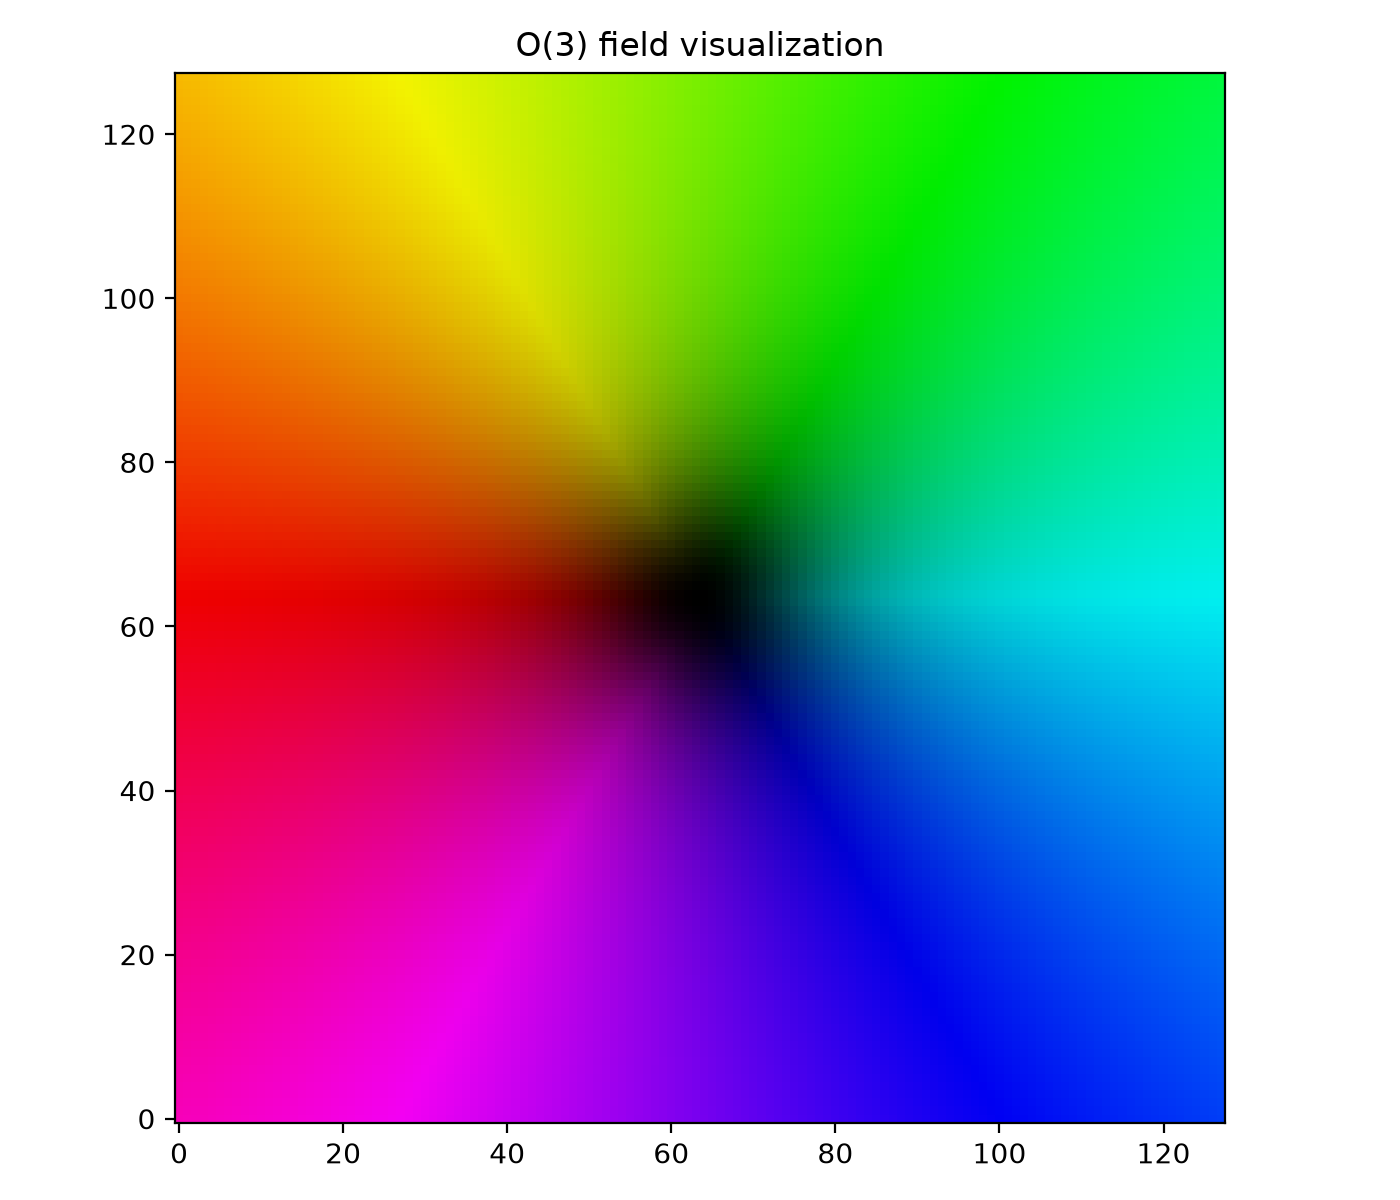

The file beside this chart, header and first rows:
i, j, x, y, phi_x, phi_y, phi_z
0, 0, 0, 0, -0.2442, 0.2442, 0.9385
1, 0, 1, 0, -0.2441, 0.248, 0.9375
2, 0, 2, 0, -0.2439, 0.2518, 0.9366
3, 0, 3, 0, -0.2436, 0.2556, 0.9356
4, 0, 4, 0, -0.2432, 0.2596, 0.9346
5, 0, 5, 0, -0.2428, 0.2635, 0.9336
6, 0, 6, 0, -0.2423, 0.2676, 0.9326
7, 0, 7, 0, -0.2417, 0.2716, 0.9316
8, 0, 8, 0, -0.241, 0.2758, 0.9305
9, 0, 9, 0, -0.2403, 0.2799, 0.9295
10, 0, 10, 0, -0.2394, 0.2842, 0.9284
11, 0, 11, 0, -0.2385, 0.2885, 0.9273
12, 0, 12, 0, -0.2374, 0.2928, 0.9262
13, 0, 13, 0, -0.2363, 0.2971, 0.9251
14, 0, 14, 0, -0.2351, 0.3016, 0.924
15, 0, 15, 0, -0.2337, 0.306, 0.9229
16, 0, 16, 0, -0.2323, 0.3105, 0.9218
17, 0, 17, 0, -0.2307, 0.315, 0.9206
18, 0, 18, 0, -0.229, 0.3196, 0.9195
19, 0, 19, 0, -0.2272, 0.3242, 0.9183
20, 0, 20, 0, -0.2252, 0.3288, 0.9172
21, 0, 21, 0, -0.2232, 0.3334, 0.916
22, 0, 22, 0, -0.2209, 0.3381, 0.9148
23, 0, 23, 0, -0.2186, 0.3428, 0.9136
24, 0, 24, 0, -0.2161, 0.3474, 0.9125
25, 0, 25, 0, -0.2135, 0.3521, 0.9113
26, 0, 26, 0, -0.2107, 0.3568, 0.9101
27, 0, 27, 0, -0.2078, 0.3615, 0.9089
28, 0, 28, 0, -0.2047, 0.3662, 0.9077
29, 0, 29, 0, -0.2015, 0.3709, 0.9065
30, 0, 30, 0, -0.1981, 0.3756, 0.9054
31, 0, 31, 0, -0.1946, 0.3802, 0.9042
32, 0, 32, 0, -0.1909, 0.3848, 0.903
33, 0, 33, 0, -0.187, 0.3894, 0.9019
34, 0, 34, 0, -0.183, 0.3939, 0.9007
35, 0, 35, 0, -0.1788, 0.3984, 0.8996
36, 0, 36, 0, -0.1744, 0.4028, 0.8985
37, 0, 37, 0, -0.1699, 0.4072, 0.8974
38, 0, 38, 0, -0.1652, 0.4115, 0.8963
39, 0, 39, 0, -0.1604, 0.4157, 0.8953
40, 0, 40, 0, -0.1554, 0.4198, 0.8942
41, 0, 41, 0, -0.1502, 0.4238, 0.8932
42, 0, 42, 0, -0.1448, 0.4277, 0.8922
43, 0, 43, 0, -0.1393, 0.4316, 0.8913
44, 0, 44, 0, -0.1337, 0.4353, 0.8903
45, 0, 45, 0, -0.1278, 0.4388, 0.8894
46, 0, 46, 0, -0.1219, 0.4423, 0.8886
47, 0, 47, 0, -0.1158, 0.4456, 0.8877
48, 0, 48, 0, -0.1095, 0.4487, 0.8869
49, 0, 49, 0, -0.1031, 0.4517, 0.8862
50, 0, 50, 0, -0.09663, 0.4545, 0.8855
51, 0, 51, 0, -0.09, 0.4572, 0.8848
52, 0, 52, 0, -0.08325, 0.4597, 0.8842
53, 0, 53, 0, -0.07639, 0.462, 0.8836
54, 0, 54, 0, -0.06943, 0.4641, 0.8831
55, 0, 55, 0, -0.06238, 0.466, 0.8826
56, 0, 56, 0, -0.05524, 0.4677, 0.8821
57, 0, 57, 0, -0.04803, 0.4692, 0.8818
58, 0, 58, 0, -0.04075, 0.4705, 0.8814
59, 0, 59, 0, -0.03342, 0.4716, 0.8812
... 16,324 more rows
